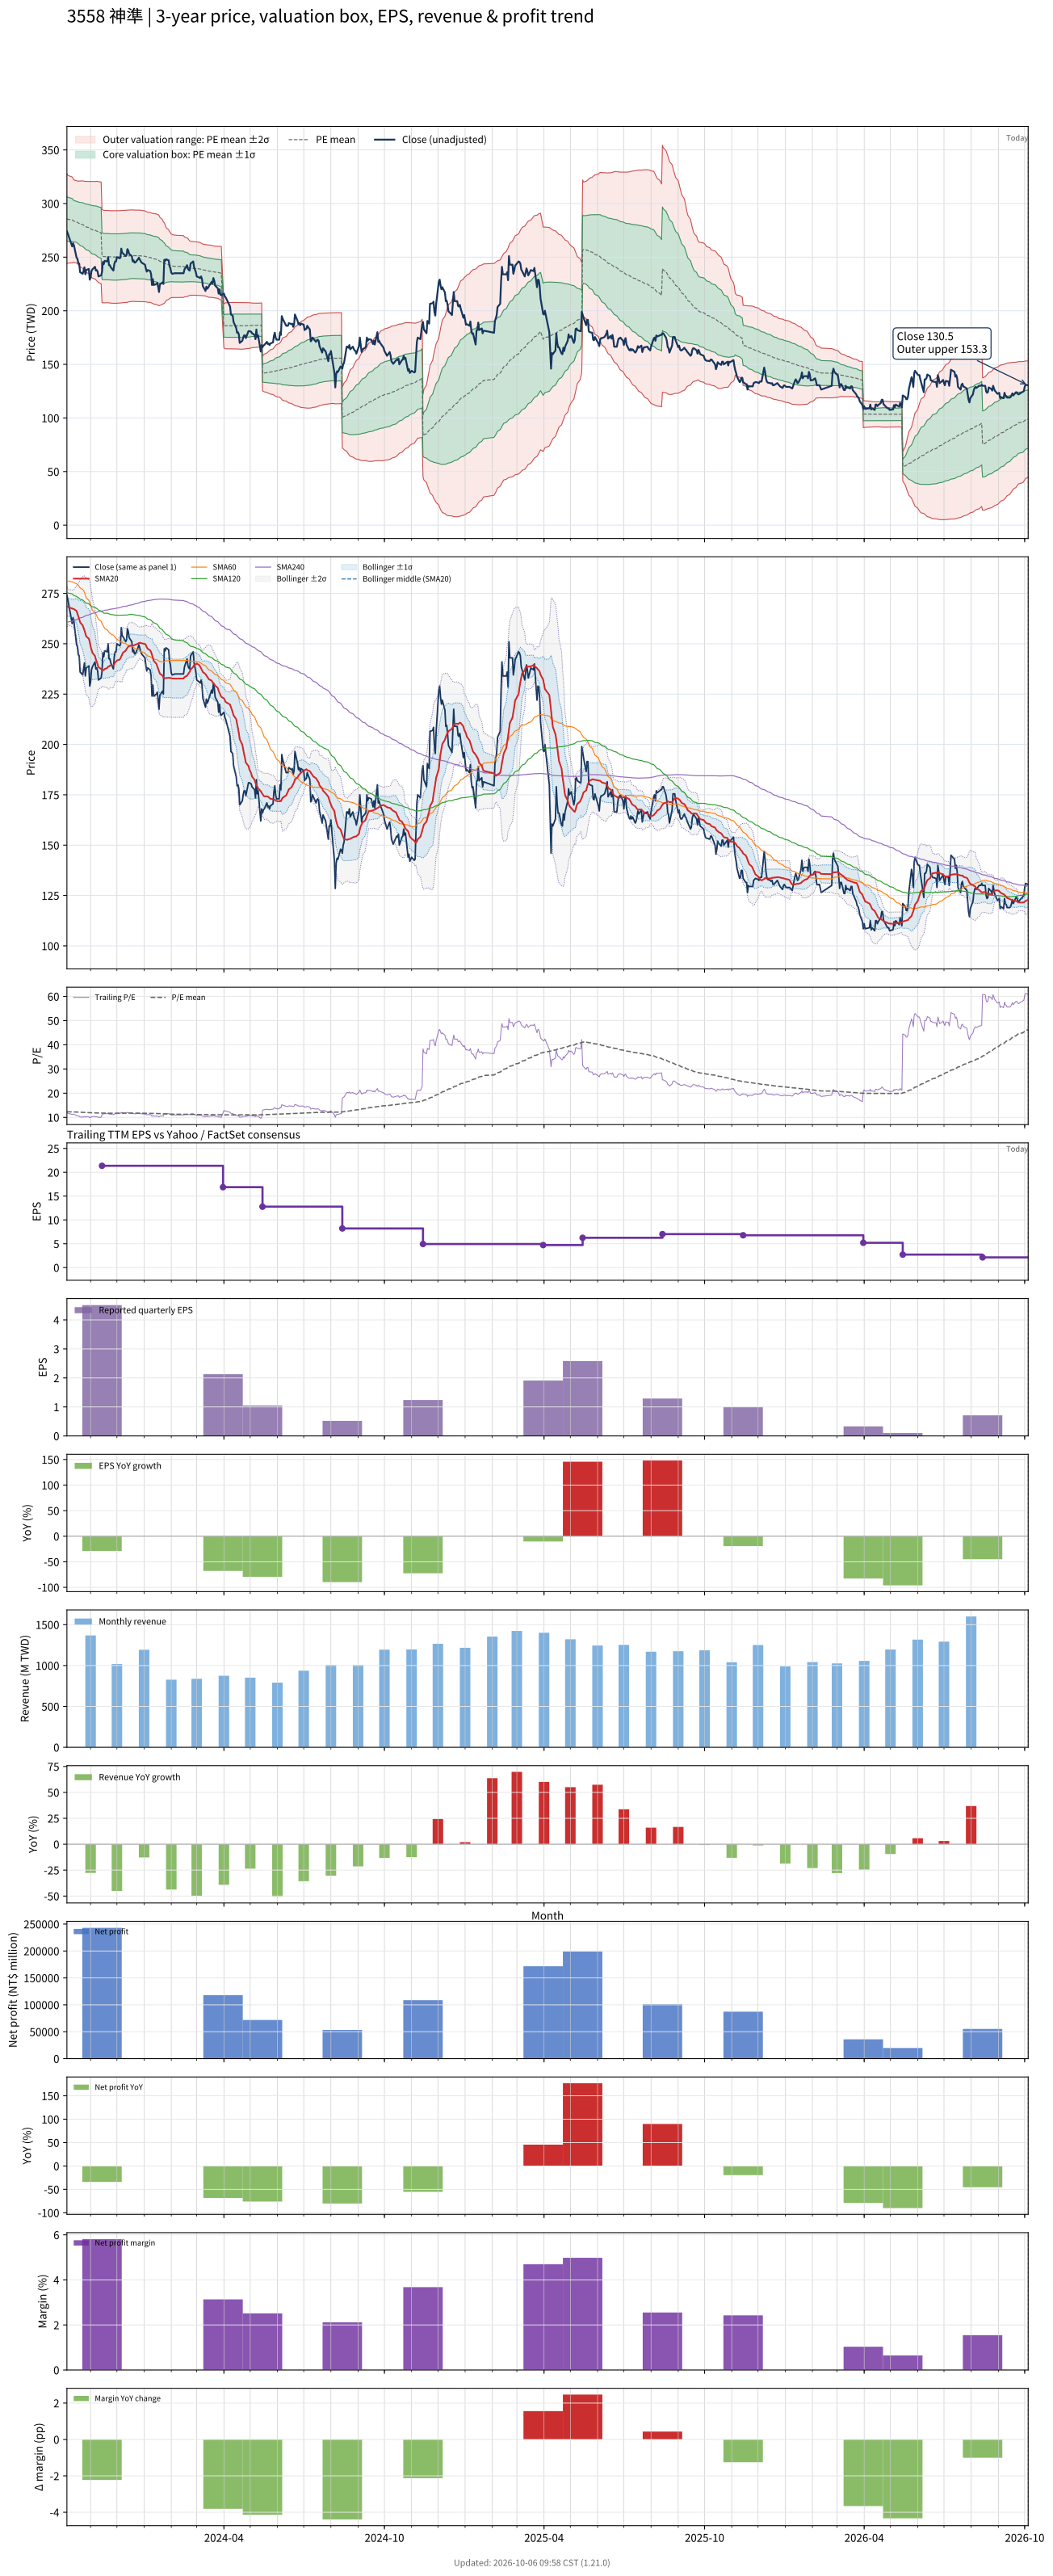

The table this chart was drawn from, first rows:
# chart-version: skill-stock-dynamic-val…
date, close, available_date, period_end, eps, ttm_eps, pe, pe_mean, pe_std, price_m2, price_m1, price_mean, price_p1, price_p2, forward_eps, forward_pe, forward_pe_mean, forward_pe_std, forward_price_m2, forward_price_m1, forward_price_mean, forward_price_p1, forward_price_p2, sma20
2023-10-05, 274, 2023-08-14, 2023-06-30, 5.09, 23.18, 11.82, 12.33, 0.9039, 244, 264.9, 285.9, 306.8, 327.8, , , , , , , , , , 268.6
2023-10-06, 272, 2023-08-14, 2023-06-30, 5.09, 23.18, 11.73, 12.31, 0.8835, 244.4, 264.9, 285.4, 305.8, 326.3, , , , , , , , , , 268.2
2023-10-11, 260, 2023-08-14, 2023-06-30, 5.09, 23.18, 11.22, 12.28, 0.8636, 244.7, 264.7, 284.7, 304.7, 324.7, , , , , , , , , , 267.5
2023-10-12, 263, 2023-08-14, 2023-06-30, 5.09, 23.18, 11.35, 12.26, 0.847, 244.9, 264.5, 284.1, 303.8, 323.4, , , , , , , , , , 267.4
2023-10-13, 261, 2023-08-14, 2023-06-30, 5.09, 23.18, 11.26, 12.23, 0.8292, 245.1, 264.3, 283.5, 302.7, 322, , , , , , , , , , 267.2
2023-10-16, 249.5, 2023-08-14, 2023-06-30, 5.09, 23.18, 10.76, 12.21, 0.8266, 244.6, 263.8, 282.9, 302.1, 321.2, , , , , , , , , , 266.3
2023-10-17, 248.5, 2023-08-14, 2023-06-30, 5.09, 23.18, 10.72, 12.19, 0.8325, 243.9, 263.2, 282.5, 301.7, 321, , , , , , , , , , 265
2023-10-18, 244.5, 2023-08-14, 2023-06-30, 5.09, 23.18, 10.55, 12.16, 0.8398, 243, 262.5, 281.9, 301.4, 320.9, , , , , , , , , , 263.6
2023-10-19, 244, 2023-08-14, 2023-06-30, 5.09, 23.18, 10.53, 12.14, 0.8513, 242, 261.8, 281.5, 301.2, 321, , , , , , , , , , 262.3
2023-10-20, 236, 2023-08-14, 2023-06-30, 5.09, 23.18, 10.18, 12.12, 0.8653, 240.8, 260.9, 280.9, 301, 321, , , , , , , , , , 260.7
2023-10-23, 234.5, 2023-08-14, 2023-06-30, 5.09, 23.18, 10.12, 12.09, 0.8798, 239.6, 260, 280.4, 300.8, 321.1, , , , , , , , , , 259.1
2023-10-24, 237.5, 2023-08-14, 2023-06-30, 5.09, 23.18, 10.25, 12.07, 0.8906, 238.5, 259.2, 279.8, 300.5, 321.1, , , , , , , , , , 257.9
2023-10-25, 240.5, 2023-08-14, 2023-06-30, 5.09, 23.18, 10.38, 12.05, 0.8945, 237.7, 258.5, 279.2, 299.9, 320.7, , , , , , , , , , 256.7
2023-10-26, 234, 2023-08-14, 2023-06-30, 5.09, 23.18, 10.09, 12.02, 0.9078, 236.6, 257.6, 278.6, 299.7, 320.7, , , , , , , , , , 255.1
2023-10-27, 238, 2023-08-14, 2023-06-30, 5.09, 23.18, 10.27, 12, 0.9187, 235.6, 256.9, 278.2, 299.4, 320.7, , , , , , , , , , 253.7
2023-10-30, 239, 2023-08-14, 2023-06-30, 5.09, 23.18, 10.31, 11.98, 0.9261, 234.7, 256.2, 277.6, 299.1, 320.5, , , , , , , , , , 252.5
2023-10-31, 229, 2023-08-14, 2023-06-30, 5.09, 23.18, 9.879, 11.95, 0.939, 233.4, 255.2, 277, 298.7, 320.5, , , , , , , , , , 250.9
2023-11-01, 231, 2023-08-14, 2023-06-30, 5.09, 23.18, 9.965, 11.93, 0.9536, 232.2, 254.3, 276.5, 298.6, 320.7, , , , , , , , , , 248.7
2023-11-02, 237, 2023-08-14, 2023-06-30, 5.09, 23.18, 10.22, 11.9, 0.9627, 231.3, 253.6, 276, 298.3, 320.6, , , , , , , , , , 247
2023-11-03, 238.5, 2023-08-14, 2023-06-30, 5.09, 23.18, 10.29, 11.89, 0.9727, 230.4, 253, 275.5, 298.1, 320.6, , , , , , , , , , 245.6
2023-11-06, 241, 2023-08-14, 2023-06-30, 5.09, 23.18, 10.4, 11.87, 0.9796, 229.7, 252.4, 275.1, 297.8, 320.5, , , , , , , , , , 243.9
2023-11-07, 237.5, 2023-08-14, 2023-06-30, 5.09, 23.18, 10.25, 11.85, 0.9902, 228.8, 251.8, 274.7, 297.7, 320.6, , , , , , , , , , 242.2
2023-11-08, 238, 2023-08-14, 2023-06-30, 5.09, 23.18, 10.27, 11.84, 1, 228, 251.2, 274.4, 297.6, 320.7, , , , , , , , , , 241.1
2023-11-09, 236.5, 2023-08-14, 2023-06-30, 5.09, 23.18, 10.2, 11.82, 1.01, 227.1, 250.5, 273.9, 297.3, 320.7, , , , , , , , , , 239.8
2023-11-10, 232, 2023-08-14, 2023-06-30, 5.09, 23.18, 10.01, 11.79, 1.015, 226.3, 249.8, 273.3, 296.8, 320.3, , , , , , , , , , 238.3
2023-11-13, 233, 2023-08-14, 2023-06-30, 5.09, 23.18, 10.05, 11.77, 1.021, 225.4, 249.1, 272.8, 296.4, 320.1, , , , , , , , , , 237.5
2023-11-14, 236, 2023-11-14, 2023-09-30, 4.51, 21.36, 11.05, 11.75, 1.019, 207.5, 229.3, 251, 272.8, 294.5, , , , , , , , , , 236.9
2023-11-15, 245.5, 2023-11-14, 2023-09-30, 4.51, 21.36, 11.49, 11.74, 1.013, 207.5, 229.1, 250.8, 272.4, 294, , , , , , , , , , 236.9
2023-11-16, 243.5, 2023-11-14, 2023-09-30, 4.51, 21.36, 11.4, 11.73, 1.009, 207.4, 229, 250.5, 272.1, 293.6, , , , , , , , , , 236.9
2023-11-17, 246.5, 2023-11-14, 2023-09-30, 4.51, 21.36, 11.54, 11.73, 1.009, 207.4, 229, 250.5, 272.1, 293.6, , , , , , , , , , 237.4
2023-11-20, 246, 2023-11-14, 2023-09-30, 4.51, 21.36, 11.52, 11.73, 1.008, 207.5, 229, 250.6, 272.1, 293.6, , , , , , , , , , 238
2023-11-21, 250, 2023-11-14, 2023-09-30, 4.51, 21.36, 11.7, 11.73, 1.007, 207.5, 229, 250.5, 272.1, 293.6, , , , , , , , , , 238.6
2023-11-22, 242.5, 2023-11-14, 2023-09-30, 4.51, 21.36, 11.35, 11.72, 1.007, 207.4, 228.9, 250.4, 271.9, 293.4, , , , , , , , , , 238.7
2023-11-23, 242.5, 2023-11-14, 2023-09-30, 4.51, 21.36, 11.35, 11.72, 1.008, 207.2, 228.8, 250.3, 271.8, 293.4, , , , , , , , , , 239.2
2023-11-24, 240.5, 2023-11-14, 2023-09-30, 4.51, 21.36, 11.26, 11.71, 1.009, 207.1, 228.7, 250.2, 271.8, 293.3, , , , , , , , , , 239.3
2023-11-27, 237.5, 2023-11-14, 2023-09-30, 4.51, 21.36, 11.12, 11.71, 1.01, 207, 228.6, 250.1, 271.7, 293.3, , , , , , , , , , 239.2
2023-11-28, 243.5, 2023-11-14, 2023-09-30, 4.51, 21.36, 11.4, 11.71, 1.01, 206.9, 228.5, 250.1, 271.7, 293.3, , , , , , , , , , 239.9
2023-11-29, 246, 2023-11-14, 2023-09-30, 4.51, 21.36, 11.52, 11.71, 1.01, 206.9, 228.5, 250.1, 271.7, 293.3, , , , , , , , , , 240.7
2023-11-30, 246, 2023-11-14, 2023-09-30, 4.51, 21.36, 11.52, 11.71, 1.01, 206.9, 228.5, 250.1, 271.7, 293.3, , , , , , , , , , 241.1
2023-12-01, 250, 2023-11-14, 2023-09-30, 4.51, 21.36, 11.7, 11.71, 1.01, 207, 228.6, 250.2, 271.7, 293.3, , , , , , , , , , 241.7
2023-12-04, 249, 2023-11-14, 2023-09-30, 4.51, 21.36, 11.66, 11.72, 1.009, 207.1, 228.7, 250.2, 271.8, 293.3, , , , , , , , , , 242.1
2023-12-05, 249.5, 2023-11-14, 2023-09-30, 4.51, 21.36, 11.68, 11.72, 1.008, 207.3, 228.8, 250.3, 271.9, 293.4, , , , , , , , , , 242.7
2023-12-06, 258, 2023-11-14, 2023-09-30, 4.51, 21.36, 12.08, 11.72, 1.008, 207.4, 228.9, 250.4, 272, 293.5, , , , , , , , , , 243.7
2023-12-07, 254, 2023-11-14, 2023-09-30, 4.51, 21.36, 11.89, 11.73, 1.008, 207.5, 229, 250.5, 272.1, 293.6, , , , , , , , , , 244.6
2023-12-08, 253.5, 2023-11-14, 2023-09-30, 4.51, 21.36, 11.87, 11.73, 1.008, 207.6, 229.1, 250.6, 272.1, 293.6, , , , , , , , , , 245.7
2023-12-11, 251, 2023-11-14, 2023-09-30, 4.51, 21.36, 11.75, 11.73, 1.007, 207.6, 229.1, 250.7, 272.2, 293.7, , , , , , , , , , 246.6
2023-12-12, 252, 2023-11-14, 2023-09-30, 4.51, 21.36, 11.8, 11.74, 1.006, 207.7, 229.2, 250.7, 272.2, 293.7, , , , , , , , , , 247.3
2023-12-13, 257.5, 2023-11-14, 2023-09-30, 4.51, 21.36, 12.06, 11.75, 1.005, 208, 229.4, 250.9, 272.4, 293.9, , , , , , , , , , 247.9
2023-12-14, 256, 2023-11-14, 2023-09-30, 4.51, 21.36, 11.99, 11.75, 1.004, 208.2, 229.6, 251.1, 272.5, 293.9, , , , , , , , , , 248.6
2023-12-15, 253, 2023-11-14, 2023-09-30, 4.51, 21.36, 11.84, 11.76, 1.002, 208.4, 229.8, 251.2, 272.6, 294, , , , , , , , , , 248.9
2023-12-18, 251, 2023-11-14, 2023-09-30, 4.51, 21.36, 11.75, 11.77, 0.9976, 208.8, 230.1, 251.4, 272.7, 294, , , , , , , , , , 249.2
2023-12-19, 246, 2023-11-14, 2023-09-30, 4.51, 21.36, 11.52, 11.77, 0.9975, 208.8, 230.1, 251.4, 272.7, 294, , , , , , , , , , 248.9
2023-12-20, 247, 2023-11-14, 2023-09-30, 4.51, 21.36, 11.56, 11.77, 0.9975, 208.8, 230.1, 251.4, 272.7, 294, , , , , , , , , , 249.2
2023-12-21, 245, 2023-11-14, 2023-09-30, 4.51, 21.36, 11.47, 11.77, 0.9977, 208.7, 230.1, 251.4, 272.7, 294, , , , , , , , , , 249.3
2023-12-22, 245, 2023-11-14, 2023-09-30, 4.51, 21.36, 11.47, 11.76, 0.9976, 208.6, 229.9, 251.3, 272.6, 293.9, , , , , , , , , , 249.5
2023-12-25, 248, 2023-11-14, 2023-09-30, 4.51, 21.36, 11.61, 11.76, 0.9976, 208.6, 229.9, 251.2, 272.5, 293.8, , , , , , , , , , 250.1
2023-12-26, 249.5, 2023-11-14, 2023-09-30, 4.51, 21.36, 11.68, 11.76, 0.9975, 208.6, 229.9, 251.2, 272.5, 293.9, , , , , , , , , , 250.3
2023-12-27, 248, 2023-11-14, 2023-09-30, 4.51, 21.36, 11.61, 11.76, 0.9973, 208.7, 230, 251.3, 272.6, 293.9, , , , , , , , , , 250.4
2023-12-28, 246.5, 2023-11-14, 2023-09-30, 4.51, 21.36, 11.54, 11.76, 0.9975, 208.6, 229.9, 251.2, 272.5, 293.8, , , , , , , , , , 250.5
... 668 more rows
